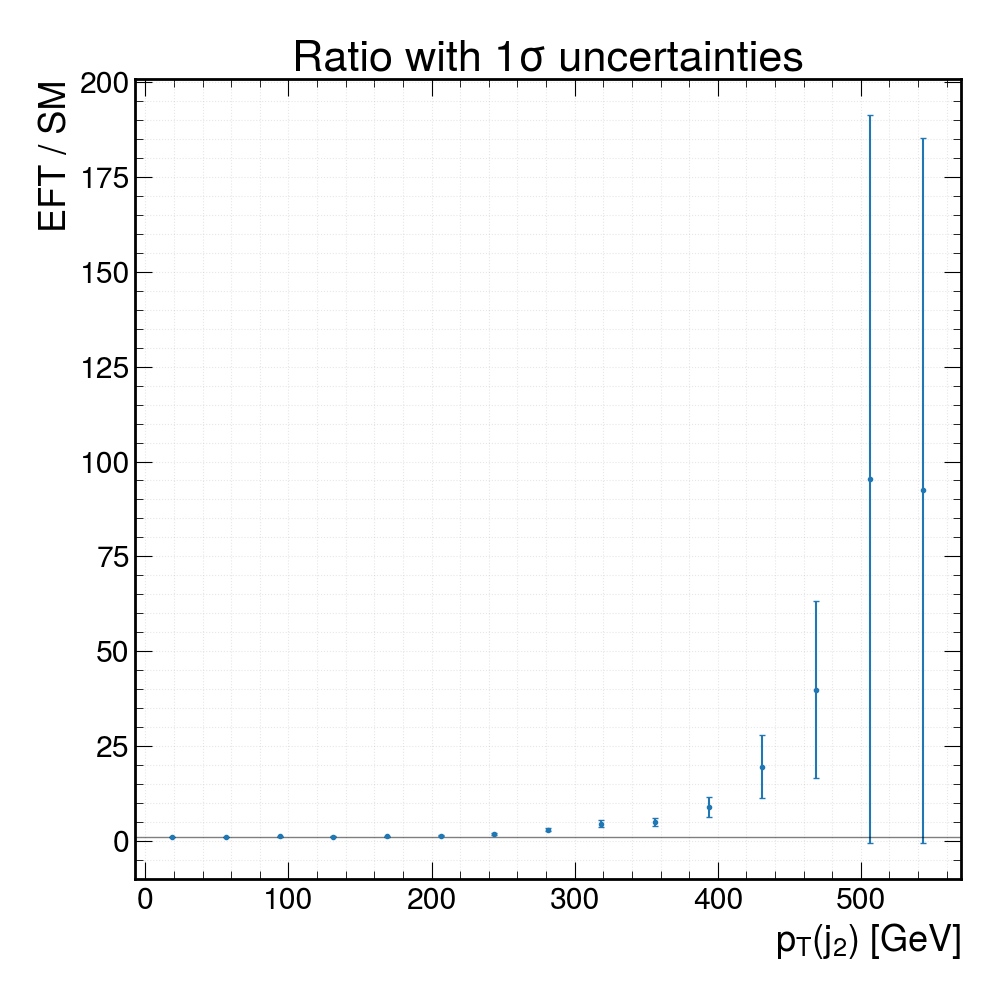

Values plotted in this chart, from the file beside it:
bin_center, ratio_EFT_over_SM, ratio_err, SM_value, EFT_value
18.75, 1.022, 0.03885, 4.15969e-06, 4.24947e-06
56.25, 1.032, 0.04168, 3.6712e-06, 3.78949e-06
93.75, 1.148, 0.05004, 2.99158e-06, 3.43308e-06
131.2, 1.094, 0.05199, 2.57591e-06, 2.81775e-06
168.8, 1.187, 0.07328, 1.46848e-06, 1.74243e-06
206.2, 1.396, 0.1226, 6.76594e-07, 9.44326e-07
243.8, 1.765, 0.1954, 3.88359e-07, 6.85398e-07
281.2, 2.958, 0.4575, 1.69907e-07, 5.02625e-07
318.8, 4.485, 0.9058, 9.10216e-08, 4.08193e-07
356.2, 4.974, 1.163, 6.67492e-08, 3.32037e-07
393.8, 8.882, 2.599, 3.94427e-08, 3.50315e-07
431.2, 19.58, 8.195, 1.82043e-08, 3.56407e-07
468.8, 39.83, 23.28, 9.10216e-09, 3.62499e-07
506.2, 95.38, 95.88, 3.03405e-09, 2.8939e-07
543.8, 92.37, 92.87, 3.03405e-09, 2.80252e-07
581.2, nan, nan, 0, 2.2542e-07
